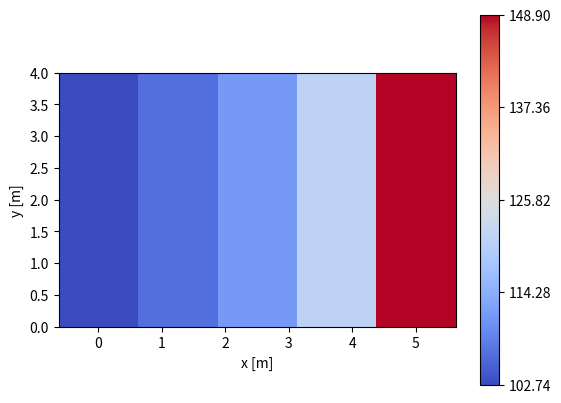
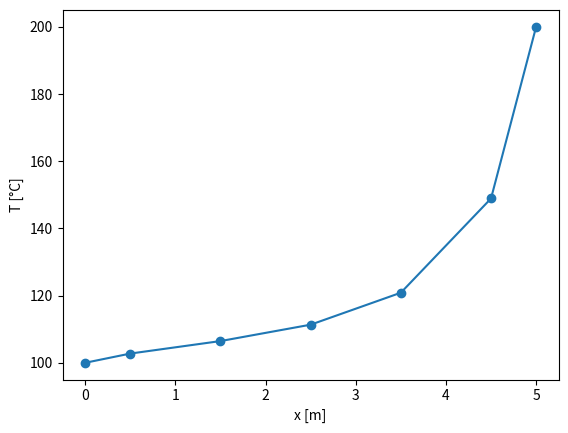

Write Python code to recreate these figures, in order.

from sympy import symbols, collect, Matrix
import numpy as np
import matplotlib.pyplot as plt

# Steady state
# 1D
# diffusion + convection
# central differencing applied for diffusion
# upwind differencing applied for convection
#flow direction is from left to right
def gauss_elim(A,B):
    x=np.zeros(B.shape[0])
    if A.shape[0] != A.shape[1]:
        # print("Coefficient matrix is not a square matrix")
        return
    if B.shape[1]!=1 or B.shape[0]!=A.shape[1]:
        # print("Constant matrix is not suitable")
        return
    
    augmented_mat=np.concatenate((A, B), axis=1, dtype=float)
    # print(f"Agumented matrix is \n {augmented_mat} \n")
    n=B.shape[0]
    m=n-1
    for i in range(n-1):
        for j in range(i+1,n):
            ratio=augmented_mat[j][i]/augmented_mat[i][i]
            augmented_mat[j]=augmented_mat[j]-ratio*augmented_mat[i]
    
    
    # print(f"Diagonalized Agumented matrix is \n {augmented_mat} \n")
    x[m]=augmented_mat[m][n]/augmented_mat[m][m]
    for i in range(n-2,-1,-1):
        f=augmented_mat[i][n]
        
        for k in range(i+1,n):
            f=f-augmented_mat[i][k]*x[k]
        x[i]=f/augmented_mat[i][i]
    
        
    return x

N =5 #node number

S = 1000 #source term
a = 1 #surface area
Ly= 4  #length of the bar in y
L = 5 #length of bar in x
k = 100 #conductivity 
T0 = 100
rho=1
cp=1000
U=0.3
exec(f"T{N+1} = 200")
rN=1
cN=5

Lcell = L / N
d = Lcell
V = a * Lcell

Temp = []
coeffMatrix = []
constantMatrix = []


TempList    =   np.zeros((rN,cN+2), dtype="object")
coefficientMatrix =  np.zeros((cN,cN))
constantMatrix   =   np.zeros((cN,rN))


TempList[0][0]=T0
TempList[0][cN+1]=eval(f"T{N+1}")

for c in range(1,cN+1):
    TempList[0][c]=symbols(f'T{c}')
    

     
        
    
for r in range(rN):
    for c in range(1, cN+1):
        if c== 1:
            eqn = (k * a * ((TempList[r][c+ 1] - TempList[r][c]) / d) - k * a * ((TempList[r][c] - T0) / (d / 2))) + S * V +rho*cp*U*a*T0-rho*cp*U*a*(TempList[r][c])


            constantMatrix[c-1][r]=eqn.as_coefficients_dict().get(1,0)
            for m in range(0,cN):
                coefficientMatrix[c-1][m]=-1*eqn.coeff(TempList[r][m+1], 1)
    
                
    
        elif c== cN:
            eqn = (k * a * ((TempList[r][c + 1] - TempList[r][cN]) / (d / 2)) - k * a * ((TempList[r][c] - TempList[r][c - 1]) / d)) + S * V+rho*cp*U*a*TempList[r][c-1] -rho*cp*U*a*TempList[r][c]

            constantMatrix[c-1][r]=eqn.as_coefficients_dict().get(1,0)
            for m in range(0,cN):
                coefficientMatrix[c-1][m]=-1*eqn.coeff(TempList[r][m+1], 1)
                
        else:
            eqn = (k * a * ((TempList[r][c+ 1] - TempList[r][c]) / d) - k * a * ((TempList[r][c] - TempList[r][c- 1]) / d)) + S * V +rho*cp*U*a*TempList[r][c-1]-rho*cp*U*a*TempList[r][c]

            constantMatrix[c-1][r]=eqn.as_coefficients_dict().get(1,0)
            for m in range(0,cN):
                coefficientMatrix[c-1][m]=-1*eqn.coeff(TempList[r][m+1], 1)



resultTemp=gauss_elim(coefficientMatrix, constantMatrix)               


for i in range(1,cN+1):
    TempList[0][i]=resultTemp[i-1]
    

#%% Plotting and Contouring
Y = np.linspace(0,Ly,2)  # Y-axis with two values
X = np.linspace(0, L, cN)  # X-axis from 0 to Lx with cN points
Z = np.tile(resultTemp, (2, 1))  # Replicate TempList to create a shape of (2, 10)

# Create the plot
fig, ax = plt.subplots()

# Plot the temperature distribution with pcolormesh
pc = ax.pcolormesh(X, Y, Z, cmap="coolwarm", vmin=Z.min(), vmax=Z.max())

# Add labels and colorbar
plt.xlabel("x [m]")
plt.ylabel("y [m]")
plt.colorbar(ax.pcolormesh(X,Y,Z,cmap="coolwarm",vmin=Z.min(),vmax=Z.max()),ax=ax,ticks=np.linspace(Z.min(),Z.max(),N))
ax.set_ylim(0, Ly)
ax.set_aspect("equal")
plt.show()

# Example temperature data points (define your own dataPoints and Temp)
dataPoints = X  # Assuming dataPoints correspond to X
  # Corresponding temperature values

# Plot data points with temperature values

dataPoints=[0]

for i in range(1,cN+2):
    if i==1 or i==cN+1:
        
        dataPoints.append(dataPoints[i-1]+Lcell/2)
        

        

    else:
        
        dataPoints.append(dataPoints[i-1]+Lcell)
plt.plot(dataPoints, TempList[0], "-o")
plt.xlabel("x [m]")
plt.ylabel("T [°C]")
plt.show()
